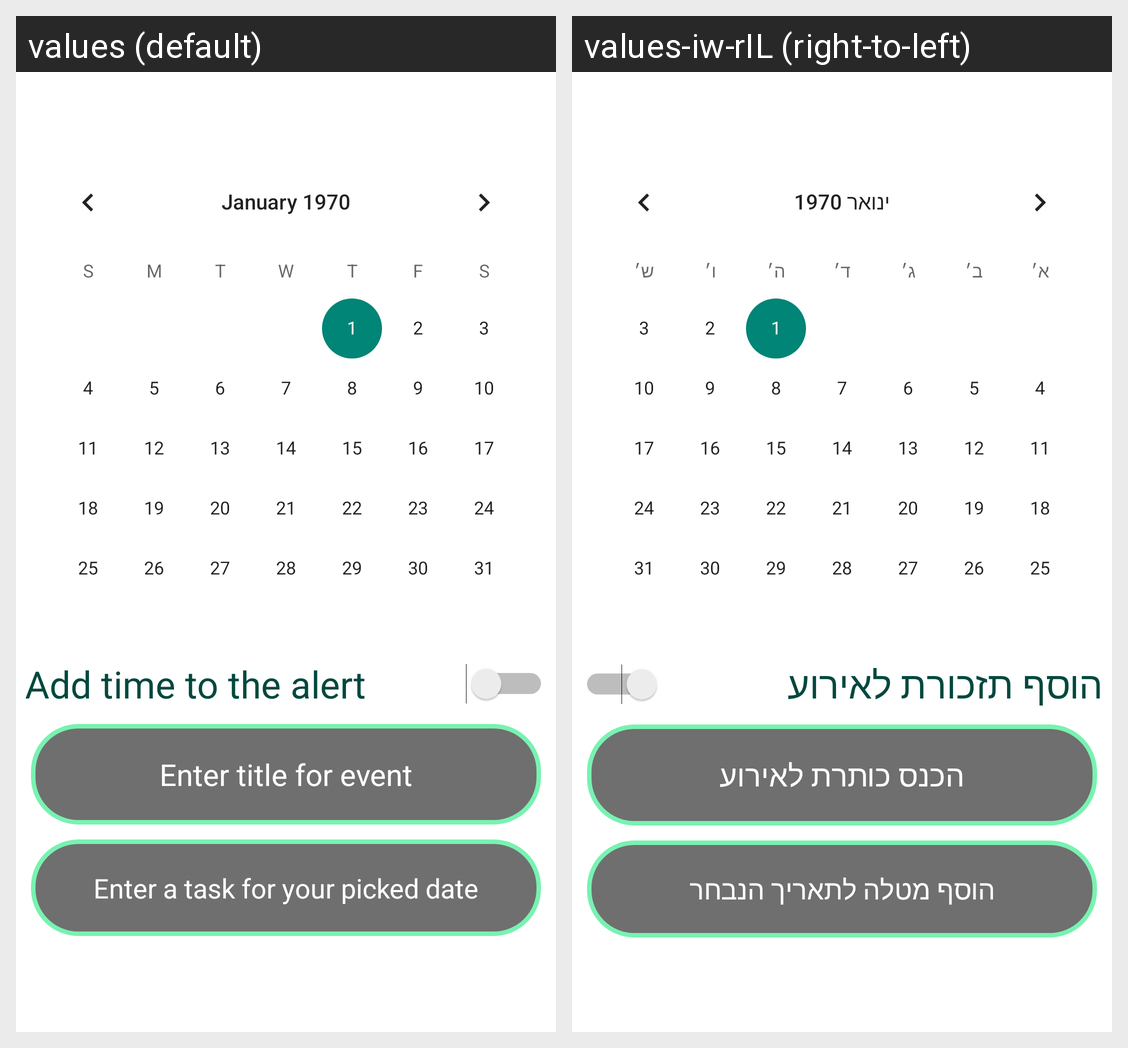

The same Android screen rendered under two of its app's locales, left to right. List the strings drawn on it with the default value and each locale's translation.
Android screen res/layout/activity_calender.xml rendered under 2 locales, left to right: values (default), values-iw-rIL (right-to-left). Device: Nexus 5 (rendered at 1080×1920; each locale shown at half size, 540×960, under a caption strip naming it); theme Theme.UserDialog.AppCompat.
Strings drawn on this screen, with the default value and each locale's value (text and hints the layout hard-codes, and strings that could not be matched under every locale, appear in the picture but are not listed):

add_time
  values: Add time to the alert
  values-iw-rIL: הוסף תזכורת לאירוע

title_calendar
  values: Enter title for event
  values-iw-rIL: הכנס כותרת לאירוע

calander_hint
  values: Enter a task for your picked date
  values-iw-rIL: הוסף מטלה לתאריך הנבחר
